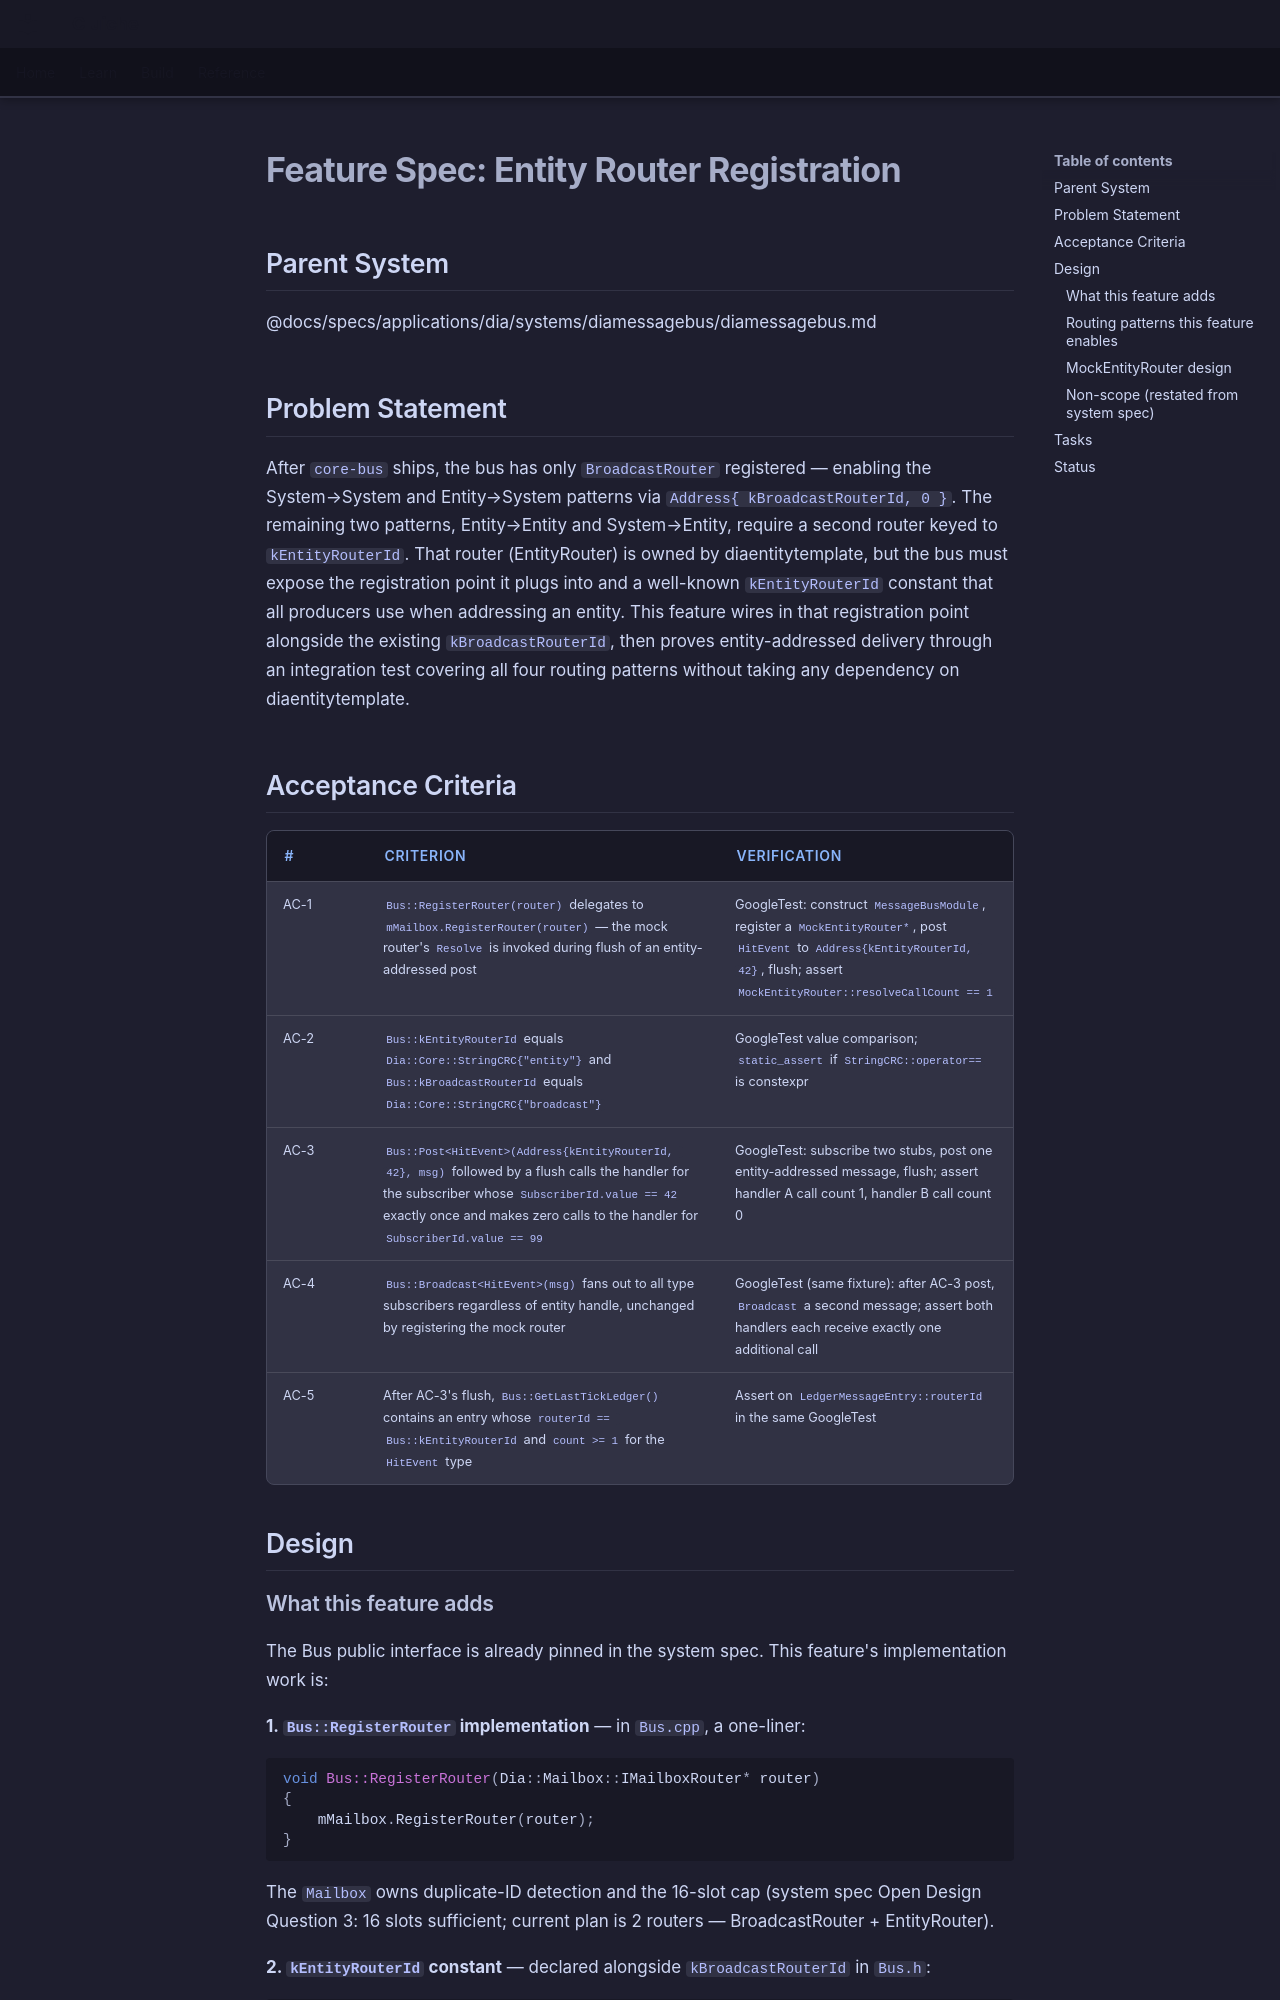

repository: LenihanConor/Cluiche · page: specs/applications/dia/systems/diamessagebus/entity-router-registration/index.html · generator: mkdocs

# Feature Spec: Entity Router Registration

## Parent System
@docs/specs/applications/dia/systems/diamessagebus/diamessagebus.md

## Problem Statement

After `core-bus` ships, the bus has only `BroadcastRouter` registered — enabling the System→System and Entity→System patterns via `Address{ kBroadcastRouterId, 0 }`. The remaining two patterns, Entity→Entity and System→Entity, require a second router keyed to `kEntityRouterId`. That router (EntityRouter) is owned by diaentitytemplate, but the bus must expose the registration point it plugs into and a well-known `kEntityRouterId` constant that all producers use when addressing an entity. This feature wires in that registration point alongside the existing `kBroadcastRouterId`, then proves entity-addressed delivery through an integration test covering all four routing patterns without taking any dependency on diaentitytemplate.

## Acceptance Criteria

| # | Criterion | Verification |
|---|-----------|--------------|
| AC-1 | `Bus::RegisterRouter(router)` delegates to `mMailbox.RegisterRouter(router)` — the mock router's `Resolve` is invoked during flush of an entity-addressed post | GoogleTest: construct `MessageBusModule`, register a `MockEntityRouter*`, post `HitEvent` to `Address{kEntityRouterId, 42}`, flush; assert `MockEntityRouter::resolveCallCount == 1` |
| AC-2 | `Bus::kEntityRouterId` equals `Dia::Core::StringCRC{"entity"}` and `Bus::kBroadcastRouterId` equals `Dia::Core::StringCRC{"broadcast"}` | GoogleTest value comparison; `static_assert` if `StringCRC::operator==` is constexpr |
| AC-3 | `Bus::Post<HitEvent>(Address{kEntityRouterId, 42}, msg)` followed by a flush calls the handler for the subscriber whose `SubscriberId.value == 42` exactly once and makes zero calls to the handler for `SubscriberId.value == 99` | GoogleTest: subscribe two stubs, post one entity-addressed message, flush; assert handler A call count 1, handler B call count 0 |
| AC-4 | `Bus::Broadcast<HitEvent>(msg)` fans out to all type subscribers regardless of entity handle, unchanged by registering the mock router | GoogleTest (same fixture): after AC-3 post, `Broadcast` a second message; assert both handlers each receive exactly one additional call |
| AC-5 | After AC-3's flush, `Bus::GetLastTickLedger()` contains an entry whose `routerId == Bus::kEntityRouterId` and `count >= 1` for the `HitEvent` type | Assert on `LedgerMessageEntry::routerId` in the same GoogleTest |

## Design
